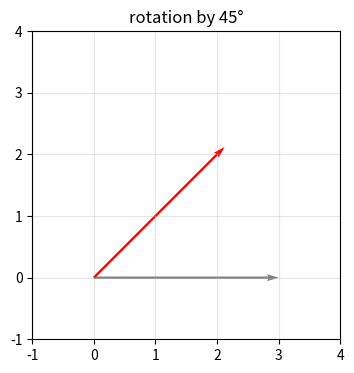

Source code (Python): (Note: this script raises an exception after producing the figure.)
import numpy as np
W = np.array([[2.0, 0.0],
              [0.0, 3.0]])   # 把 x 拉伸 2 倍、y 拉伸 3 倍
x = np.array([1.0, 1.0])
print('W @ x =', W @ x)     # [2. 3.]

import numpy as np

v = np.array([3.0, 4.0])
A = np.array([[2.0, 0.0],
              [0.0, 0.5]])

print('v =', v, 'shape =', v.shape)
print('A =')
print(A)
print('A shape =', A.shape)
print('A @ v =', A @ v)
print('向量长度 ||v|| =', np.linalg.norm(v))


import numpy as np

A = np.array([[2.0, 1.0],
              [0.0, 1.0]])
vectors = [np.array([1.0, 0.0]), np.array([0.0, 1.0]), np.array([1.0, 1.0]), np.array([2.0, -1.0])]

print('A =')
print(A)
for v in vectors:
    out = A @ v
    print(f'v={v} -> A@v={out}')


import matplotlib.pyplot as plt
theta = np.pi/4  # 45°
R = np.array([[np.cos(theta), -np.sin(theta)],
              [np.sin(theta),  np.cos(theta)]])
x = np.array([3.0, 0.0]); xr = R @ x
plt.figure(figsize=(4,4))
plt.quiver(0,0,x[0],x[1], angles='xy',scale_units='xy',scale=1,color='gray')
plt.quiver(0,0,xr[0],xr[1],angles='xy',scale_units='xy',scale=1,color='red')
plt.xlim(-1,4);plt.ylim(-1,4);plt.grid(True,alpha=.3)
plt.gca().set_aspect('equal');plt.title('rotation by 45°');plt.show()

def matvec(A, x):
    # ✏️ TODO: 用循环返回 A @ x（每个元素是一行与 x 的点积）
    out = np.zeros(A.shape[0])
    # for i in range(A.shape[0]):
    #     out[i] = ...
    raise NotImplementedError("TODO")


A = np.array([[1.0,2.0],[3.0,4.0]])
x = np.array([5.0,6.0])
try:
    result = matvec(A, x)
    print('我的 matvec:', result)
    print('numpy  A@x :', A @ x)
    assert np.allclose(result, A @ x), '应与 A@x 一致'
    print('\n✅ 通过：矩阵乘向量 = 一组点积。')
except NotImplementedError:
    print('⬜ matvec 未实现，请补全 TODO')


from aurora.laviz import style, mat_times_vec
style()
mat_times_vec([[1,2],[3,4],[5,6]],[2,1]);

A = np.array([[2.0, 1.0], [0.0, 1.0]])
probes = np.array([[1,0], [0,1], [1,1], [-1,2]], dtype=float)
print('矩阵 A 会怎样移动这些向量？')
for v in probes:
    out = A @ v
    print(f'{v} -> {out} | 长度 {np.linalg.norm(v):.2f} -> {np.linalg.norm(out):.2f}')


def matmul(A, B):
    """矩阵 × 矩阵，不准用 @，每列调用 matvec"""
    # ✏️ TODO: 对 B 的每列调用 matvec(A, col)，column_stack 拼结果
    raise NotImplementedError("TODO: 对 B 每列调用 matvec，拼成矩阵")

# 验证
A = np.array([[1.,2.],[3.,4.]])
B = np.array([[5.,6.],[7.,8.]])
try:
    C = matmul(A, B)
    print('我的 matmul:\n', C)
    print('numpy A@B:\n', A @ B)
    assert np.allclose(C, A @ B), '结果与 numpy 不一致'
    # 矩形矩阵：(3×2) @ (2×4) → (3×4)
    R = np.random.default_rng(0).standard_normal((3, 2))
    S = np.random.default_rng(1).standard_normal((2, 4))
    assert np.allclose(matmul(R, S), R @ S), '矩形矩阵 matmul 失败'
    print('\n✅ 通过：你用 matvec 手写出了矩阵乘法（包含矩形矩阵）')
except NotImplementedError:
    print('⬆️  先把 matmul 实现完再运行')


import numpy as np

# 旋转矩阵 R：逆时针旋转 45°
theta = np.pi / 4
R = np.array([[np.cos(theta), -np.sin(theta)],
              [np.sin(theta),  np.cos(theta)]])

# 缩放矩阵 S：x 轴拉伸 2 倍，y 轴不变
S = np.array([[2.0, 0.0],
              [0.0, 1.0]])

x = np.array([1.0, 0.0])

# 方法 A：逐步施加 —— 先缩放，再旋转
step_by_step = R @ (S @ x)

# 方法 B：复合成一个矩阵，再施加
composed = (R @ S) @ x

print("先缩放再旋转（逐步）:", step_by_step)
print("先复合再施加（一矩阵）:", composed)
assert np.allclose(step_by_step, composed), "两路结果应完全相同"
print("✅ (R@S)@x == R@(S@x)：矩阵乘法就是函数复合")
print("复合矩阵 R@S =\n", R @ S)
print("它把先缩放再旋转打包成了一个变换。")


# ✏️ 对答案格
import numpy as np

# 问1
A1 = np.array([[1.0, 2.0], [3.0, 4.0]])
x1 = np.array([5.0, 6.0])
y1_ref = np.array([17.0, 39.0])
try:
    y1 = matvec(A1, x1)
    assert np.allclose(y1, y1_ref, atol=1e-10)
    print(f"Q1 ✅  [[1,2],[3,4]] @ [5,6] = {y1}")
except NotImplementedError:
    print("⬜ Q1：请先实现 matvec()，再运行对答案格")

# 问2：对角矩阵
A2 = np.array([[2.0, 0.0], [0.0, 3.0]])
x2 = np.array([4.0, 5.0])
y2_ref = np.array([8.0, 15.0])
y2 = A2 @ x2
assert np.allclose(y2, y2_ref, atol=1e-10)
print(f"Q2 ✅  diag(2,3) @ [4,5] = {y2} (对角矩阵逐分量缩放)")

# 问3：旋转矩阵 90°
theta = np.pi / 2
R = np.array([[np.cos(theta), -np.sin(theta)], [np.sin(theta), np.cos(theta)]])
x3 = np.array([1.0, 0.0])
y3 = R @ x3
y3_ref = np.array([0.0, 1.0])
assert np.allclose(y3, y3_ref, atol=1e-10)
print(f"Q3 ✅  R(90°) @ [1,0] = {np.round(y3,4)} (旋转90°→ [0,1])")

# 问4：单位矩阵
I = np.eye(2)
x4 = np.array([7.0, -3.0])
y4 = I @ x4
assert np.allclose(y4, x4, atol=1e-12)
print(f"Q4 ✅  I @ [7,-3] = {y4} (单位矩阵什么都不变)")
print("\n🎉 矩阵乘法白板挑战通过！逐行点积操作已内化。")

# ✏️ 本课自评
l12_review = {
    "matvec_implemented":   None,  # matvec 实现并通过断言？True/False
    "matmul_implemented":   None,  # matmul 实现并通过断言？True/False
    "transformation_intuition": None,  # 理解矩阵=坐标变换机器？True/False
    "composition_understood": None,  # 理解 A@(B@x) = (A@B)@x？True/False
    "whiteboard_passed":    None,  # 白板挑战纸上推导完成？True/False
}

unfilled = [k for k, v in l12_review.items() if v is None]
assert not unfilled, f'还未填写：{unfilled}'
weak = [k for k, v in l12_review.items() if v is False]
if weak:
    print(f'⚠️  需要加强：{weak}')
else:
    print('✅ L12 全部通关！进入 L13：特殊矩阵')
